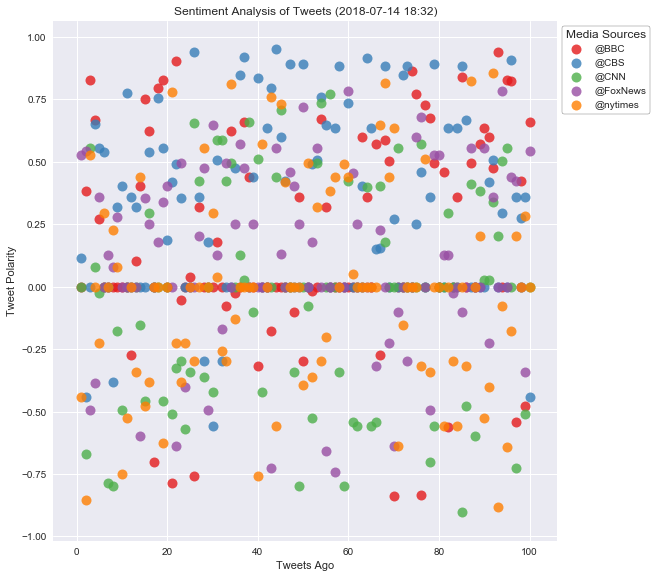

The table this chart was drawn from, first rows:
, Compound, Date, Negative, Neutral, Positive, Tweets Ago, User
0, 0.0, Sat Jul 14 19:03:07 +0000 2018, 1.0, 0.0, 0.0, 1, @BBC
1, 0.3818, Sat Jul 14 18:03:04 +0000 2018, 0.843, 0.0, 0.157, 2, @BBC
2, 0.8271, Sat Jul 14 17:32:50 +0000 2018, 0.609, 0.0, 0.391, 3, @BBC
3, 0.6688, Sat Jul 14 16:23:10 +0000 2018, 0.824, 0.0, 0.176, 4, @BBC
4, 0.2714, Sat Jul 14 16:03:05 +0000 2018, 0.621, 0.147, 0.232, 5, @BBC
5, 0.0, Sat Jul 14 13:03:04 +0000 2018, 1.0, 0.0, 0.0, 6, @BBC
6, 0.0, Sat Jul 14 12:10:55 +0000 2018, 1.0, 0.0, 0.0, 7, @BBC
7, 0.0, Sat Jul 14 12:08:51 +0000 2018, 1.0, 0.0, 0.0, 8, @BBC
8, 0.0, Sat Jul 14 12:04:02 +0000 2018, 1.0, 0.0, 0.0, 9, @BBC
9, 0.0, Sat Jul 14 11:13:46 +0000 2018, 1.0, 0.0, 0.0, 10, @BBC
10, 0.0, Sat Jul 14 11:07:03 +0000 2018, 1.0, 0.0, 0.0, 11, @BBC
11, -0.2732, Sat Jul 14 10:03:02 +0000 2018, 0.87, 0.13, 0.0, 12, @BBC
12, 0.1027, Sat Jul 14 09:54:33 +0000 2018, 0.924, 0.0, 0.076, 13, @BBC
13, 0.4019, Sat Jul 14 09:07:03 +0000 2018, 0.838, 0.0, 0.162, 14, @BBC
14, 0.7506, Sat Jul 14 08:02:07 +0000 2018, 0.652, 0.0, 0.348, 15, @BBC
15, 0.6249, Sat Jul 14 07:33:07 +0000 2018, 0.608, 0.118, 0.274, 16, @BBC
16, -0.7003, Sat Jul 14 07:04:02 +0000 2018, 0.734, 0.266, 0.0, 17, @BBC
17, 0.7964, Fri Jul 13 20:32:04 +0000 2018, 0.728, 0.0, 0.272, 18, @BBC
18, 0.8268, Fri Jul 13 18:31:05 +0000 2018, 0.688, 0.0, 0.312, 19, @BBC
19, 0.0, Fri Jul 13 18:30:37 +0000 2018, 1.0, 0.0, 0.0, 20, @BBC
20, -0.7876, Fri Jul 13 17:32:04 +0000 2018, 0.669, 0.331, 0.0, 21, @BBC
21, 0.9022, Fri Jul 13 17:02:05 +0000 2018, 0.643, 0.0, 0.357, 22, @BBC
22, -0.0516, Fri Jul 13 15:59:00 +0000 2018, 0.938, 0.062, 0.0, 23, @BBC
23, 0.0, Fri Jul 13 15:47:44 +0000 2018, 1.0, 0.0, 0.0, 24, @BBC
24, 0.0382, Fri Jul 13 15:04:04 +0000 2018, 0.943, 0.0, 0.057, 25, @BBC
25, -0.7579, Fri Jul 13 12:03:03 +0000 2018, 0.418, 0.427, 0.155, 26, @BBC
26, 0.3182, Fri Jul 13 11:03:03 +0000 2018, 0.881, 0.0, 0.119, 27, @BBC
27, 0.0, Fri Jul 13 10:01:02 +0000 2018, 1.0, 0.0, 0.0, 28, @BBC
28, 0.0, Fri Jul 13 09:59:32 +0000 2018, 1.0, 0.0, 0.0, 29, @BBC
29, 0.0, Fri Jul 13 08:03:04 +0000 2018, 1.0, 0.0, 0.0, 30, @BBC
30, 0.1779, Fri Jul 13 07:27:05 +0000 2018, 0.909, 0.0, 0.091, 31, @BBC
31, 0.0, Fri Jul 13 07:03:02 +0000 2018, 1.0, 0.0, 0.0, 32, @BBC
32, -0.0772, Thu Jul 12 20:02:02 +0000 2018, 0.929, 0.071, 0.0, 33, @BBC
33, 0.6249, Thu Jul 12 18:04:07 +0000 2018, 0.785, 0.0, 0.215, 34, @BBC
34, -0.0258, Thu Jul 12 17:03:06 +0000 2018, 0.539, 0.215, 0.246, 35, @BBC
35, 0.0, Thu Jul 12 16:03:02 +0000 2018, 1.0, 0.0, 0.0, 36, @BBC
36, 0.6597, Thu Jul 12 14:47:18 +0000 2018, 0.512, 0.178, 0.31, 37, @BBC
37, 0.4404, Thu Jul 12 13:04:03 +0000 2018, 0.854, 0.0, 0.146, 38, @BBC
38, 0.0, Thu Jul 12 12:04:04 +0000 2018, 1.0, 0.0, 0.0, 39, @BBC
39, -0.3182, Thu Jul 12 11:43:48 +0000 2018, 0.913, 0.087, 0.0, 40, @BBC
40, 0.0, Thu Jul 12 11:02:03 +0000 2018, 1.0, 0.0, 0.0, 41, @BBC
41, 0.0, Thu Jul 12 10:30:00 +0000 2018, 1.0, 0.0, 0.0, 42, @BBC
42, -0.1788, Thu Jul 12 08:03:03 +0000 2018, 0.733, 0.182, 0.086, 43, @BBC
43, 0.0, Thu Jul 12 07:31:08 +0000 2018, 1.0, 0.0, 0.0, 44, @BBC
44, 0.0, Thu Jul 12 07:03:04 +0000 2018, 1.0, 0.0, 0.0, 45, @BBC
45, 0.0, Wed Jul 11 20:39:03 +0000 2018, 1.0, 0.0, 0.0, 46, @BBC
46, 0.0, Wed Jul 11 20:23:23 +0000 2018, 1.0, 0.0, 0.0, 47, @BBC
47, -0.1027, Wed Jul 11 20:03:46 +0000 2018, 0.924, 0.076, 0.0, 48, @BBC
48, 0.3612, Wed Jul 11 19:52:13 +0000 2018, 0.865, 0.0, 0.135, 49, @BBC
49, -0.296, Wed Jul 11 19:49:56 +0000 2018, 0.694, 0.306, 0.0, 50, @BBC
50, 0.0, Wed Jul 11 19:27:11 +0000 2018, 1.0, 0.0, 0.0, 51, @BBC
51, -0.0191, Wed Jul 11 19:20:29 +0000 2018, 0.944, 0.056, 0.0, 52, @BBC
52, 0.0, Wed Jul 11 19:16:46 +0000 2018, 1.0, 0.0, 0.0, 53, @BBC
53, 0.6705, Wed Jul 11 19:02:33 +0000 2018, 0.776, 0.0, 0.224, 54, @BBC
54, 0.3182, Wed Jul 11 19:02:02 +0000 2018, 0.874, 0.0, 0.126, 55, @BBC
55, 0.0, Wed Jul 11 18:50:03 +0000 2018, 1.0, 0.0, 0.0, 56, @BBC
56, 0.0, Wed Jul 11 18:06:07 +0000 2018, 1.0, 0.0, 0.0, 57, @BBC
57, 0.0, Wed Jul 11 18:00:11 +0000 2018, 1.0, 0.0, 0.0, 58, @BBC
58, 0.0, Wed Jul 11 17:57:05 +0000 2018, 1.0, 0.0, 0.0, 59, @BBC
59, 0.0, Wed Jul 11 17:01:04 +0000 2018, 1.0, 0.0, 0.0, 60, @BBC
... 440 more rows
